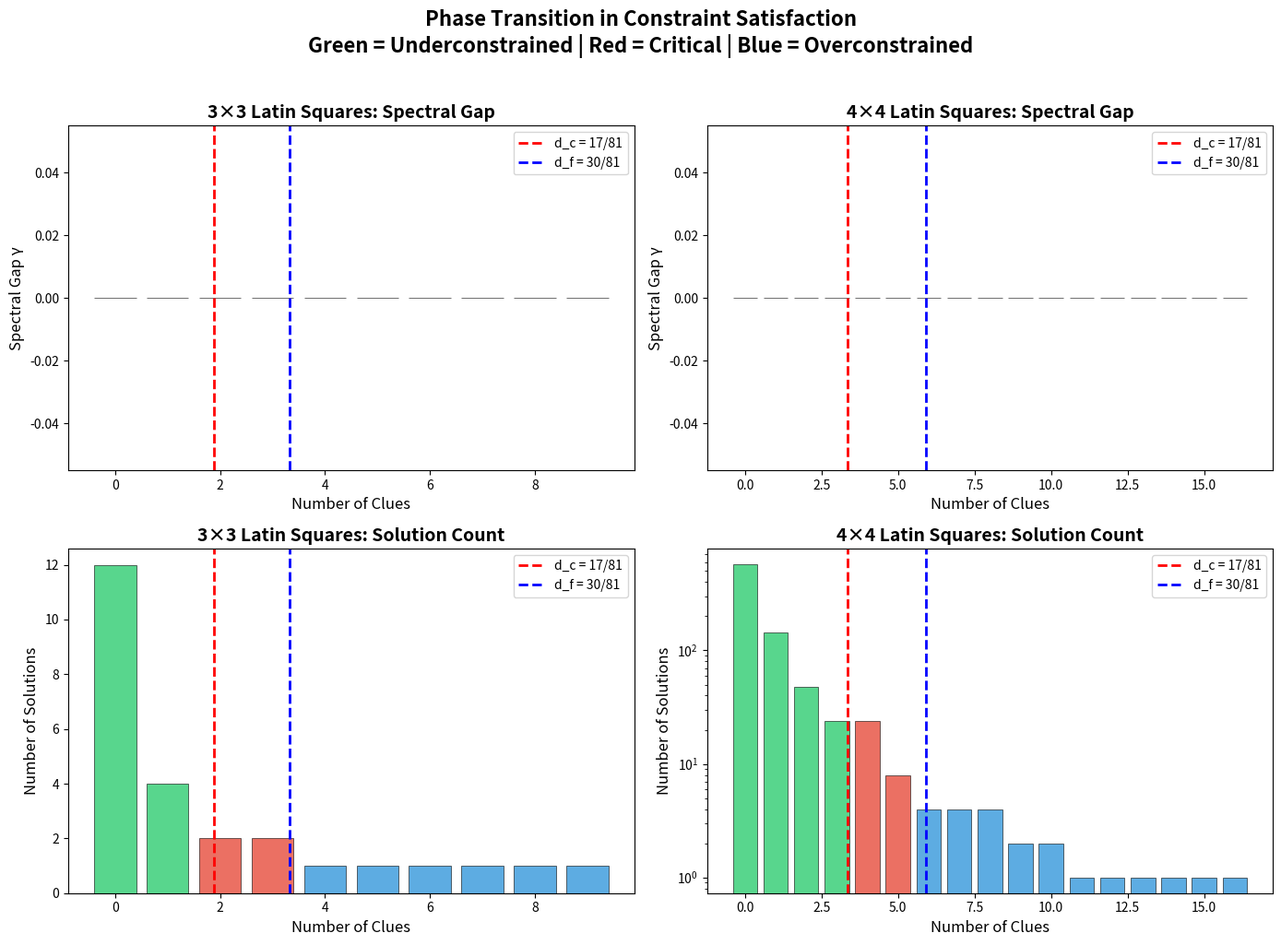

This figure's Python source:
"""
Phase Transition Visualization: Spectral Gap vs. Constraint Density

Visualizes the core conjecture: the spectral gap of the swap Markov chain
on Latin square solutions undergoes a phase transition as the number of
constraints (clues) increases. The three phases — underconstrained (fast mixing),
critical (slow mixing), and overconstrained (frozen) — are shown with distinct colors.
"""

import numpy as np
import matplotlib.pyplot as plt
from typing import List, Dict, Tuple


def latin_square_solver(n, clues=None):
    if clues is None:
        clues = {}
    solutions = []
    def is_valid(grid, row, col, val):
        if val in grid[row, :col]:
            return False
        for r in range(row):
            if grid[r, col] == val:
                return False
        return True
    def solve(grid, pos):
        if pos == n * n:
            solutions.append(grid.copy())
            return
        row, col = pos // n, pos % n
        if (row, col) in clues:
            val = clues[(row, col)]
            if is_valid(grid, row, col, val):
                grid[row, col] = val
                solve(grid, pos + 1)
                grid[row, col] = 0
            return
        for val in range(1, n + 1):
            if is_valid(grid, row, col, val):
                grid[row, col] = val
                solve(grid, pos + 1)
                grid[row, col] = 0
    grid = np.zeros((n, n), dtype=int)
    solve(grid, 0)
    return solutions


def compute_gap_for_solutions(solutions):
    m = len(solutions)
    if m <= 1:
        return 0.0
    n = solutions[0].shape[0]
    adj = np.zeros((m, m))
    for i in range(m):
        for j in range(i + 1, m):
            diff = solutions[i] != solutions[j]
            if np.sum(diff) == 2:
                positions = np.argwhere(diff)
                if positions[0][0] == positions[1][0]:
                    adj[i][j] = 1
                    adj[j][i] = 1
    P = np.zeros((m, m))
    for i in range(m):
        degree = np.sum(adj[i])
        if degree > 0:
            P[i] = adj[i] / degree
        else:
            P[i, i] = 1.0
    eigenvalues = np.sort(np.abs(np.linalg.eigvals(P)))[::-1]
    return max(float(1.0 - eigenvalues[1]), 0.0) if len(eigenvalues) >= 2 else 0.0


def analyze_phase_transition(n):
    all_solutions = latin_square_solver(n)
    answer = all_solutions[0] if all_solutions else None
    results = []

    for k in range(n * n + 1):
        clues = {}
        if answer is not None:
            for pos in range(k):
                r, c = pos // n, pos % n
                clues[(r, c)] = int(answer[r, c])

        solutions = latin_square_solver(n, clues) if k > 0 else all_solutions
        gap = compute_gap_for_solutions(solutions)
        density = k / (n * n)
        results.append((k, density, len(solutions), gap))

    return results


# Generate data
fig, axes = plt.subplots(2, 2, figsize=(14, 10))

for idx, n in enumerate([3, 4]):
    results = analyze_phase_transition(n)

    clues = [r[0] for r in results]
    densities = [r[1] for r in results]
    num_solutions = [r[2] for r in results]
    gaps = [r[3] for r in results]

    # Colors by phase
    colors = []
    for d in densities:
        if d < 17/81:
            colors.append('#2ecc71')  # Green: underconstrained
        elif d < 30/81:
            colors.append('#e74c3c')  # Red: critical
        else:
            colors.append('#3498db')  # Blue: overconstrained

    # Spectral gap plot
    ax1 = axes[0][idx]
    ax1.bar(clues, gaps, color=colors, alpha=0.8, edgecolor='black', linewidth=0.5)
    ax1.axvline(x=17/81 * n*n, color='red', linestyle='--', linewidth=2, label=f'd_c = 17/81')
    ax1.axvline(x=30/81 * n*n, color='blue', linestyle='--', linewidth=2, label=f'd_f = 30/81')
    ax1.set_xlabel('Number of Clues', fontsize=12)
    ax1.set_ylabel('Spectral Gap γ', fontsize=12)
    ax1.set_title(f'{n}×{n} Latin Squares: Spectral Gap', fontsize=14, fontweight='bold')
    ax1.legend(fontsize=10)

    # Solution count plot
    ax2 = axes[1][idx]
    ax2.bar(clues, num_solutions, color=colors, alpha=0.8, edgecolor='black', linewidth=0.5)
    ax2.axvline(x=17/81 * n*n, color='red', linestyle='--', linewidth=2, label=f'd_c = 17/81')
    ax2.axvline(x=30/81 * n*n, color='blue', linestyle='--', linewidth=2, label=f'd_f = 30/81')
    ax2.set_xlabel('Number of Clues', fontsize=12)
    ax2.set_ylabel('Number of Solutions', fontsize=12)
    ax2.set_title(f'{n}×{n} Latin Squares: Solution Count', fontsize=14, fontweight='bold')
    ax2.legend(fontsize=10)
    if max(num_solutions) > 100:
        ax2.set_yscale('log')

plt.suptitle('Phase Transition in Constraint Satisfaction\n'
             'Green = Underconstrained | Red = Critical | Blue = Overconstrained',
             fontsize=16, fontweight='bold', y=1.02)
plt.tight_layout()
plt.savefig('phase_transition.png', dpi=150, bbox_inches='tight')
print("Saved phase_transition.png")
